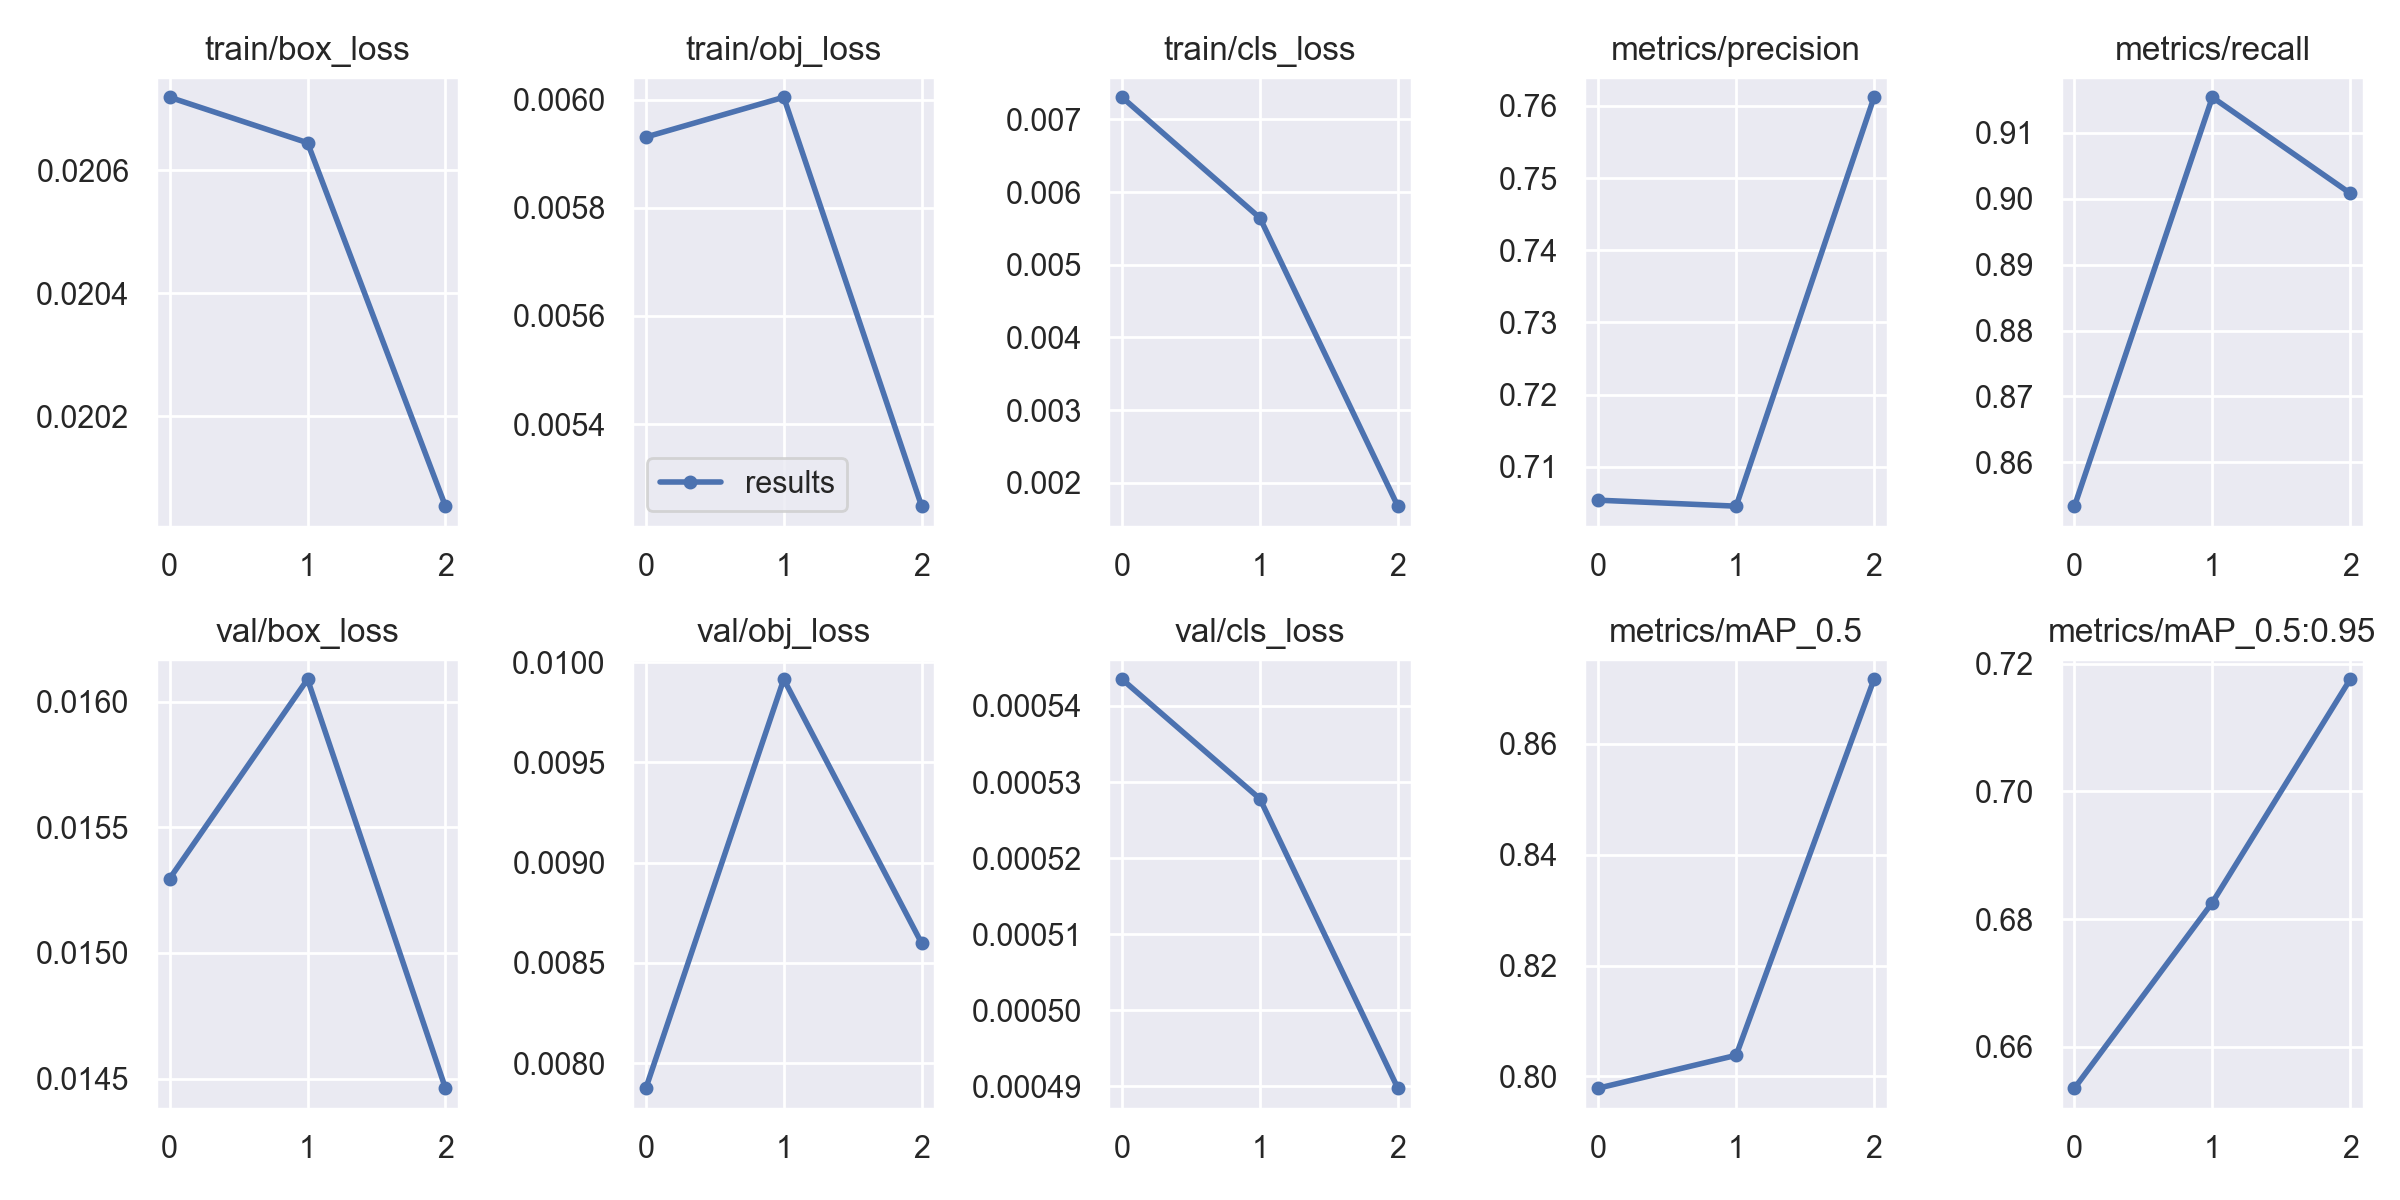

Source data for this figure (header and first rows):
epoch, train/box_loss, train/obj_loss, train/cls_loss, metrics/precision, metrics/recall, metrics/mAP_0.5, metrics/mAP_0.5:0.95, val/box_loss, val/obj_loss, val/cls_loss, x/lr0, x/lr1, x/lr2
0, 0.02072, 0.005931, 0.007306, 0.7054, 0.8534, 0.7979, 0.6535, 0.0153, 0.007875, 0.0005435, 0.0784, 0.0024, 0.0024
1, 0.02065, 0.006005, 0.005644, 0.7045, 0.9154, 0.8038, 0.6826, 0.01609, 0.009914, 0.0005278, 0.05459, 0.003593, 0.003593
2, 0.02005, 0.005248, 0.001676, 0.7612, 0.9008, 0.8716, 0.7176, 0.01446, 0.008599, 0.0004897, 0.02945, 0.003453, 0.003453
